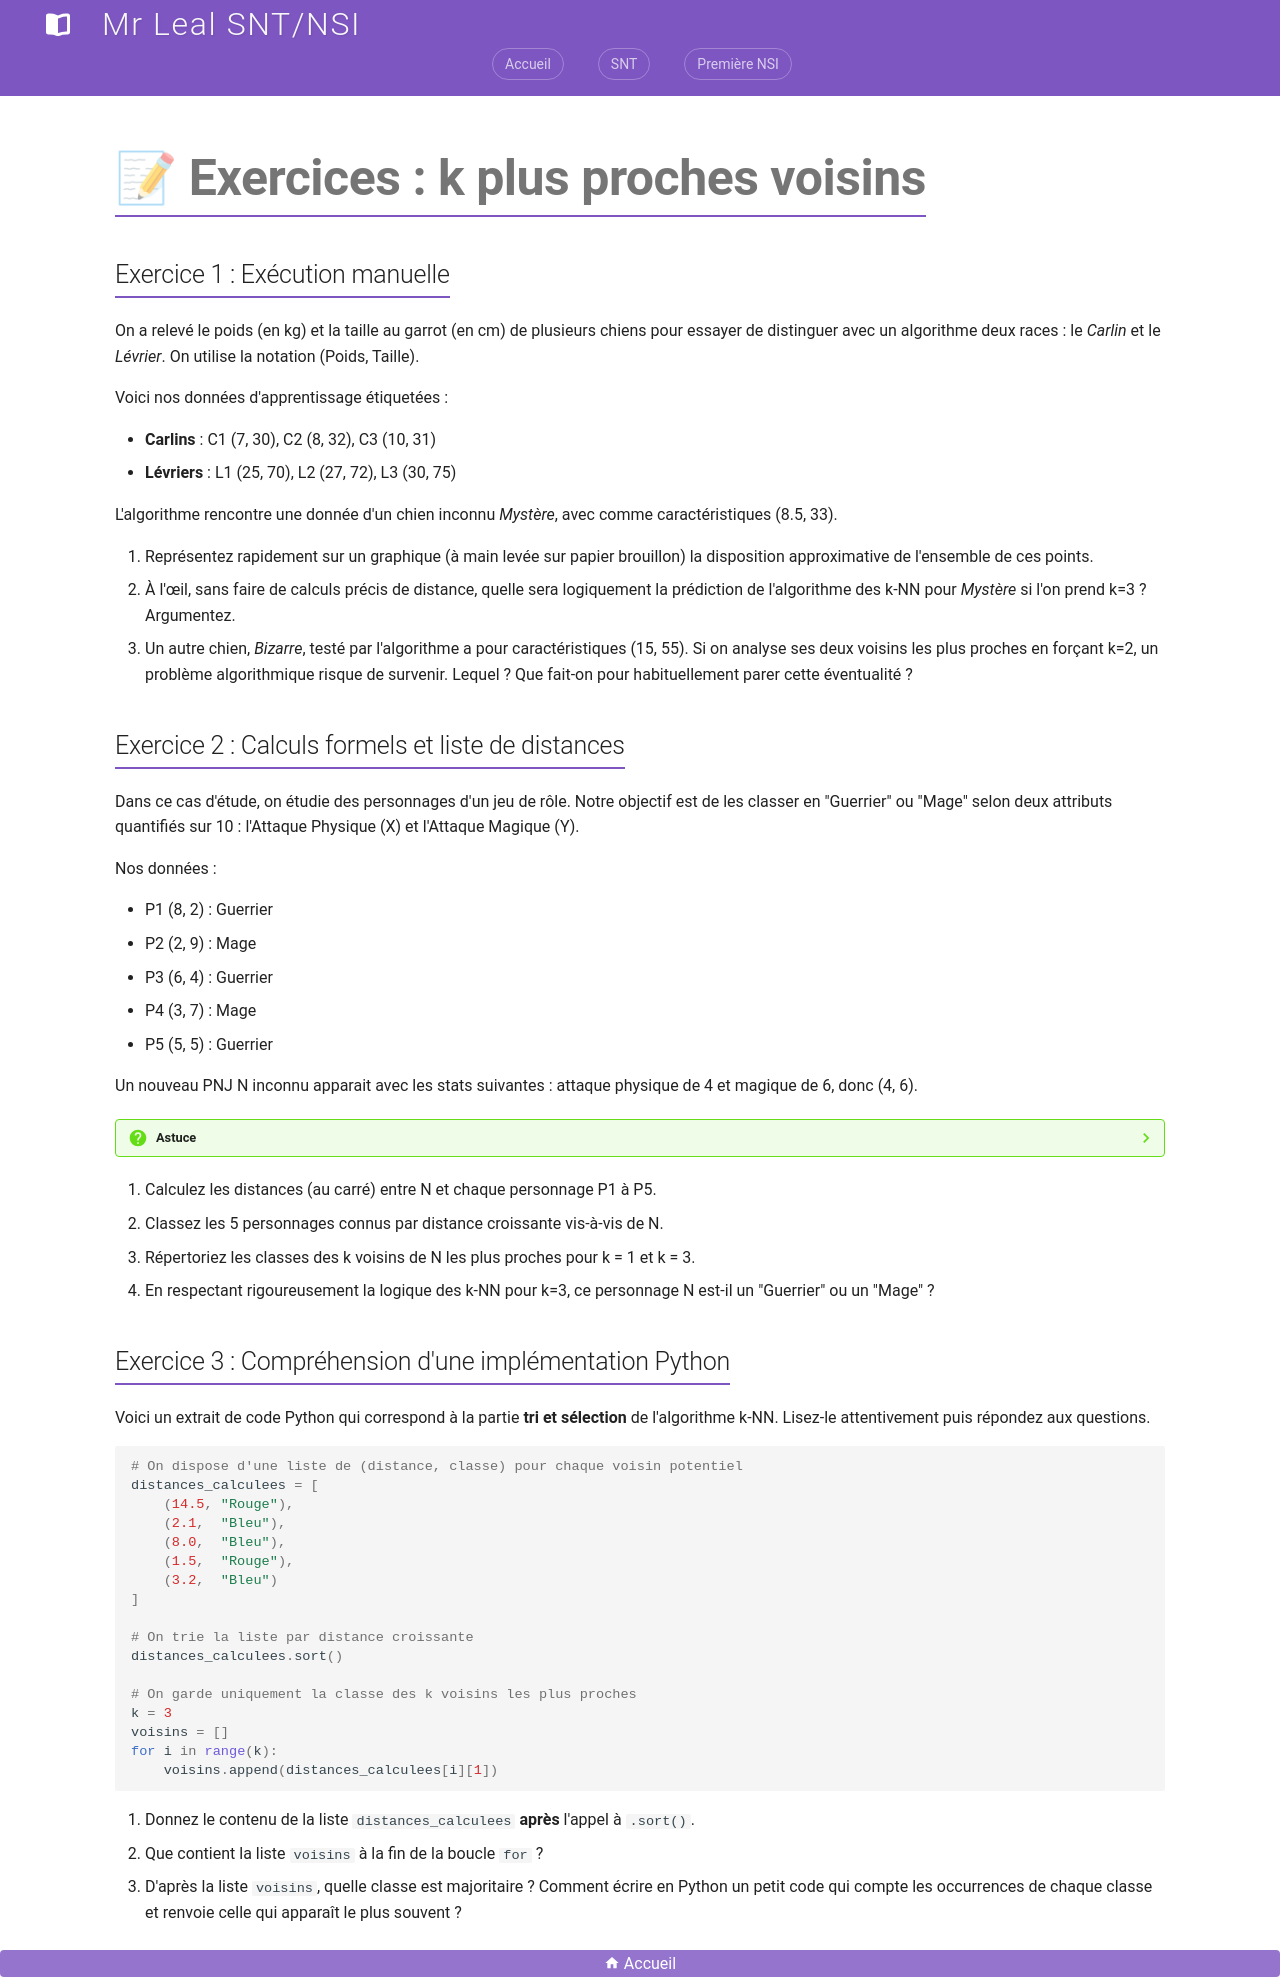

repository: jemangedespatate/projet_mkdocs · page: NSI_1/k_plus_proches_voisins/exercices_knn/index.html · generator: mkdocs

# 📝 Exercices : k plus proches voisins

## Exercice 1 : Exécution manuelle

On a relevé le poids (en kg) et la taille au garrot (en cm) de plusieurs chiens pour essayer de distinguer avec un algorithme deux races : le *Carlin* et le *Lévrier*. On utilise la notation (Poids, Taille).

Voici nos données d'apprentissage étiquetées :

- **Carlins** : C1 (7, 30), C2 (8, 32), C3 (10, 31)
- **Lévriers** : L1 (25, 70), L2 (27, 72), L3 (30, 75)

L'algorithme rencontre une donnée d'un chien inconnu *Mystère*, avec comme caractéristiques (8.5, 33).

1. Représentez rapidement sur un graphique (à main levée sur papier brouillon) la disposition approximative de l'ensemble de ces points.
2. À l'œil, sans faire de calculs précis de distance, quelle sera logiquement la prédiction de l'algorithme des k-NN pour *Mystère* si l'on prend k=3 ? Argumentez.
3. Un autre chien, *Bizarre*, testé par l'algorithme a pour caractéristiques (15, 55). Si on analyse ses deux voisins les plus proches en forçant k=2, un problème algorithmique risque de survenir. Lequel ? Que fait-on pour habituellement parer cette éventualité ?

## Exercice 2 : Calculs formels et liste de distances

Dans ce cas d'étude, on étudie des personnages d'un jeu de rôle. Notre objectif est de les classer en "Guerrier" ou "Mage" selon deux attributs quantifiés sur 10 : l'Attaque Physique (X) et l'Attaque Magique (Y).

Nos données :

- P1 (8, 2) : Guerrier
- P2 (2, 9) : Mage
- P3 (6, 4) : Guerrier
- P4 (3, 7) : Mage
- P5 (5, 5) : Guerrier

Un nouveau PNJ N inconnu apparait avec les stats suivantes : attaque physique de 4 et magique de 6, donc (4, 6).

??? question "Astuce"
      d² = (X1 - X2)² + (Y1 - Y2)². Il n'y a pas besoin de calculer les racines carrées embêtantes pour juste comparer la grandeur relative des distances !

1. Calculez les distances (au carré) entre N et chaque personnage P1 à P5.
2. Classez les 5 personnages connus par distance croissante vis-à-vis de N.
3. Répertoriez les classes des k voisins de N les plus proches pour k = 1 et k = 3.
4. En respectant rigoureusement la logique des k-NN pour k=3, ce personnage N est-il un "Guerrier" ou un "Mage" ?

## Exercice 3 : Compréhension d'une implémentation Python

Voici un extrait de code Python qui correspond à la partie **tri et sélection** de l'algorithme k-NN. Lisez-le attentivement puis répondez aux questions.

```python
# On dispose d'une liste de (distance, classe) pour chaque voisin potentiel
distances_calculees = [
    (14.5, "Rouge"),
    (2.1,  "Bleu"),
    (8.0,  "Bleu"),
    (1.5,  "Rouge"),
    (3.2,  "Bleu")
]

# On trie la liste par distance croissante
distances_calculees.sort()

# On garde uniquement la classe des k voisins les plus proches
k = 3
voisins = []
for i in range(k):
    voisins.append(distances_calculees[i][1])
```

1. Donnez le contenu de la liste `distances_calculees` **après** l'appel à `.sort()`.
2. Que contient la liste `voisins` à la fin de la boucle `for` ?
3. D'après la liste `voisins`, quelle classe est majoritaire ? Comment écrire en Python un petit code qui compte les occurrences de chaque classe et renvoie celle qui apparaît le plus souvent ?
